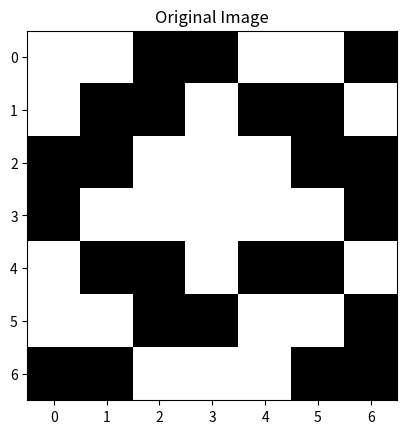
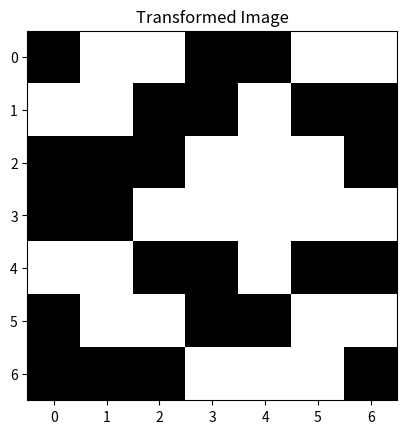
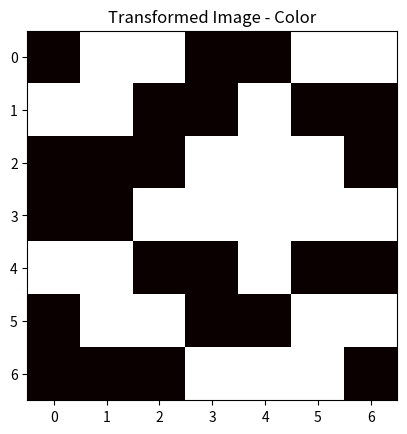
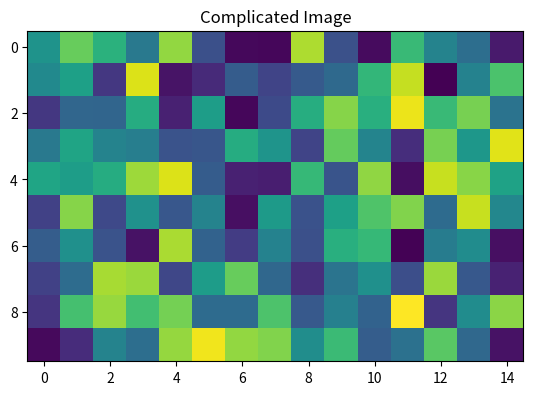

These charts were generated, in order, by the following Python code:
#!/usr/bin/env python

# Import the library
import numpy as np
import matplotlib.pyplot as plt

# Create a new shape with a NumPy array
new_shape = np.array([[255, 255, 0, 0, 255, 255, 0],
                      [255, 0, 0, 255, 0, 0, 255],
                      [0, 0, 255, 255, 255, 0, 0],
                      [0, 255, 255, 255, 255, 255, 0],
                      [255, 0, 0, 255, 0, 0, 255],
                      [255, 255, 0, 0, 255, 255, 0],
                      [0, 0, 255, 255, 255, 0, 0]])

# Transform image with a permutation matrix
identity_matrix = np.eye(7)

# Shift the columns to the right to create a permutation matrix
perm_matrix = np.roll(identity_matrix, shift= 1, axis= 1)

transformed_image = np.dot(new_shape, perm_matrix)

# This is a helper function that makes it easy for you to show images!
def show_image(image, name_identifier, cmap="gray"):
  plt.imshow(image, cmap=cmap)
  plt.title(name_identifier)
  plt.show()
  plt.clf()

# Show original image
show_image(new_shape, "Original Image")

# Show transformed image
show_image(transformed_image, "Transformed Image")

# Change the color scheme from grayscale. Check the cmap parameter of the imshow() function.
show_image(transformed_image, "Transformed Image - Color", "hot")

# Create a complicated image with more pixels and/or a shape that is not a square matrix.
complicated_image = np.random.randint(0, 255, (10, 15))
show_image(complicated_image, "Complicated Image", "viridis")
